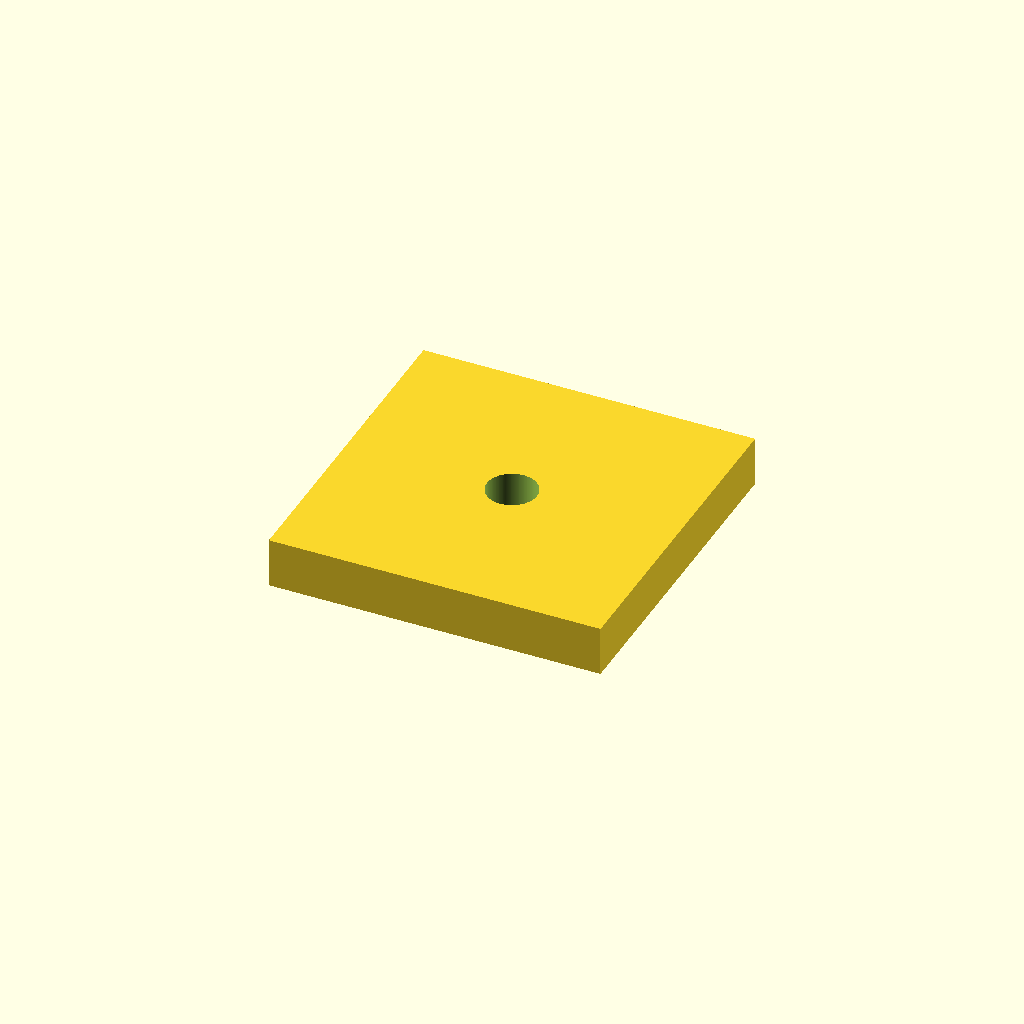
Cell 1: the model at its default parameters.
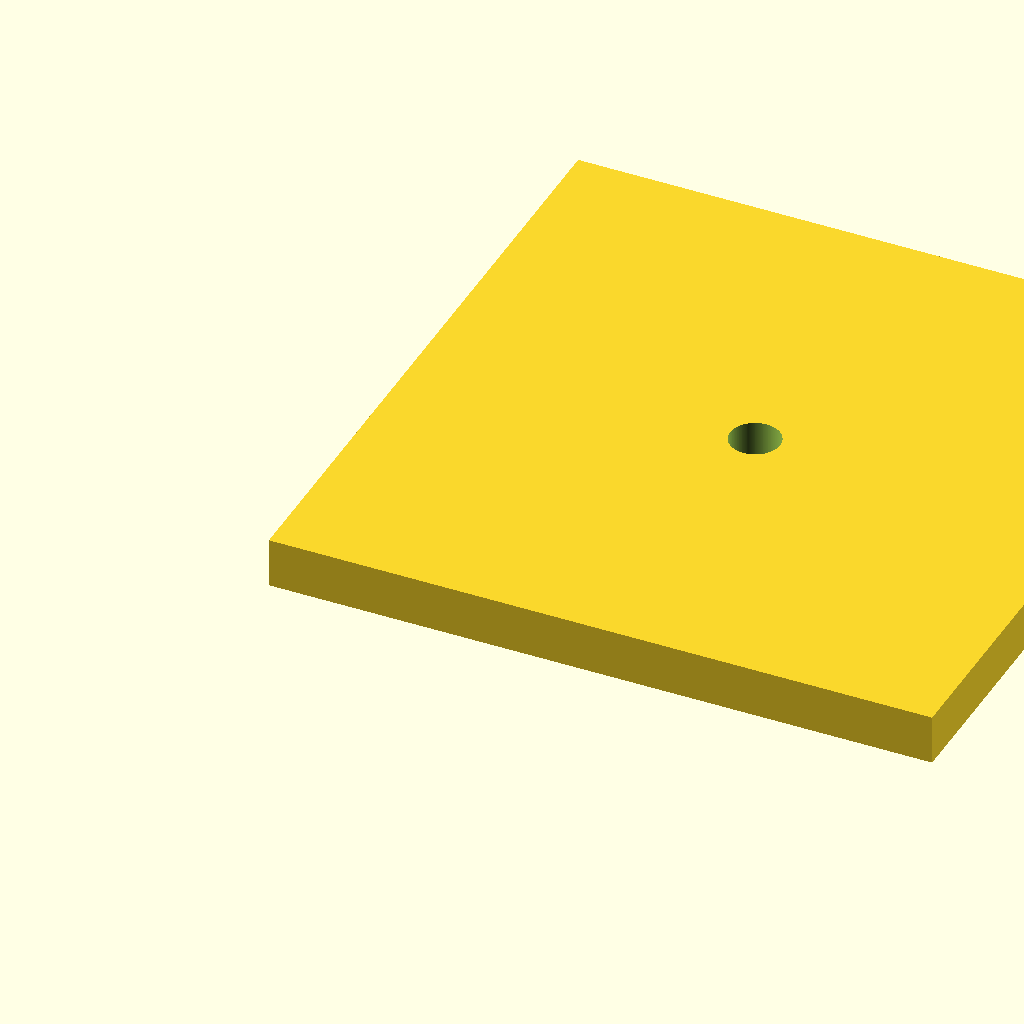
Cell 2: the same model with lato = 80.
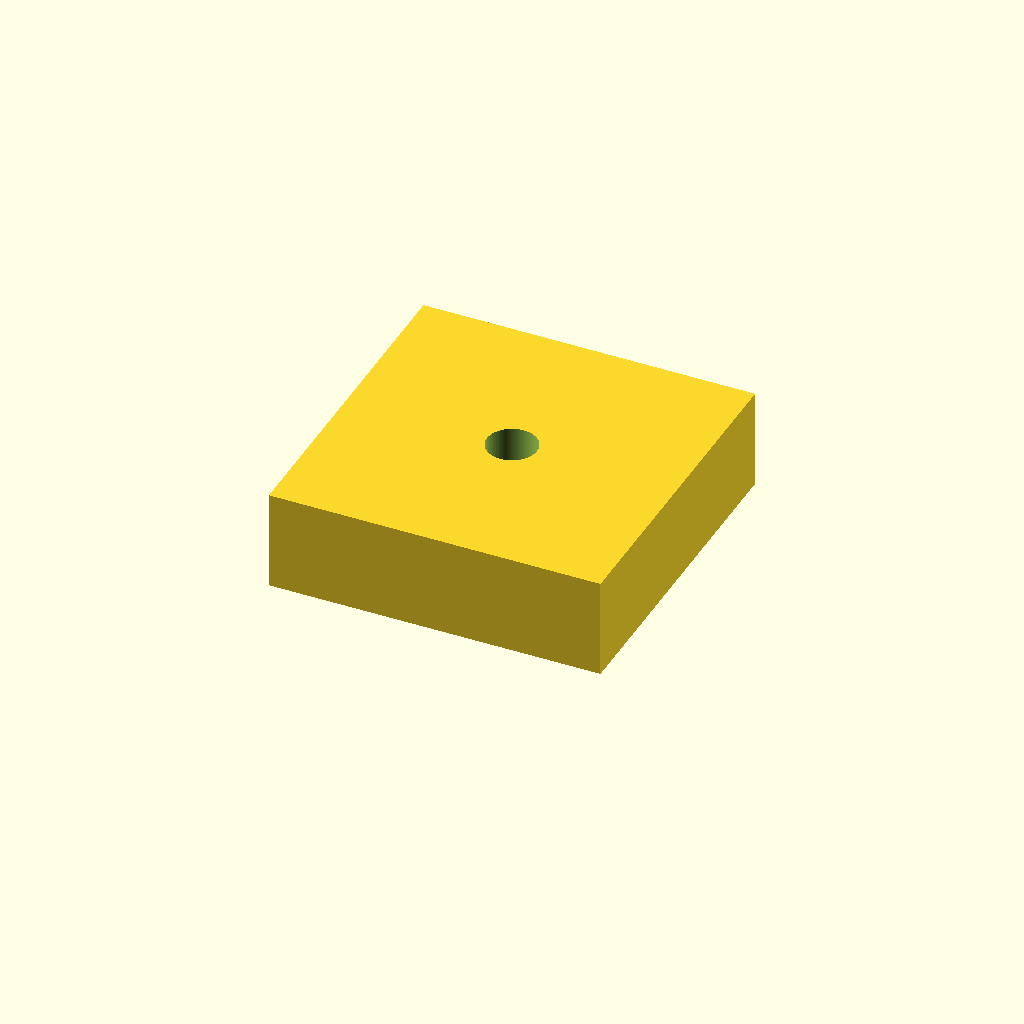
Cell 3 — altezza set to 12, the other parameters unchanged.
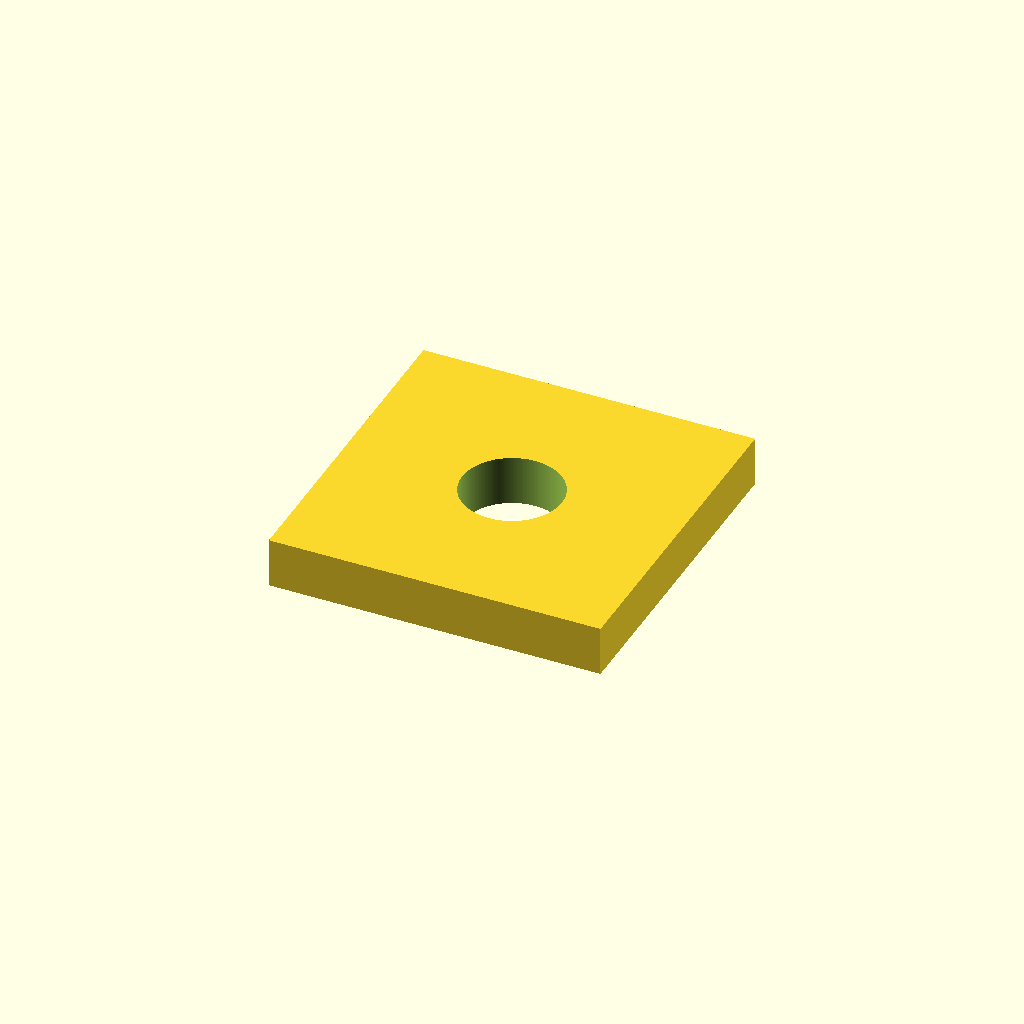
Cell 4: the same model with diametro_foro = 12.
One fixed orthographic camera (rotation 55°, 0°, 25°; colour scheme Cornfield) for every cell.
OpenSCAD source file printables/piastrina_40x40x6_foro6.scad:
// Piastrina 40 x 40 x 6 mm con foro passante centrale da 6 mm
lato = 40;
altezza = 6;
diametro_foro = 6;   // metti 6.2 se il foro deve accogliere un perno da 6 mm

difference() {
    cube([lato, lato, altezza]);
    translate([lato/2, lato/2, -1])
        cylinder(d = diametro_foro, h = altezza + 2, $fn = 192);
}
Parameter table extracted from the source (name, type, default, range or options):
lato: number, default 40
altezza: number, default 6
diametro_foro: number, default 6
